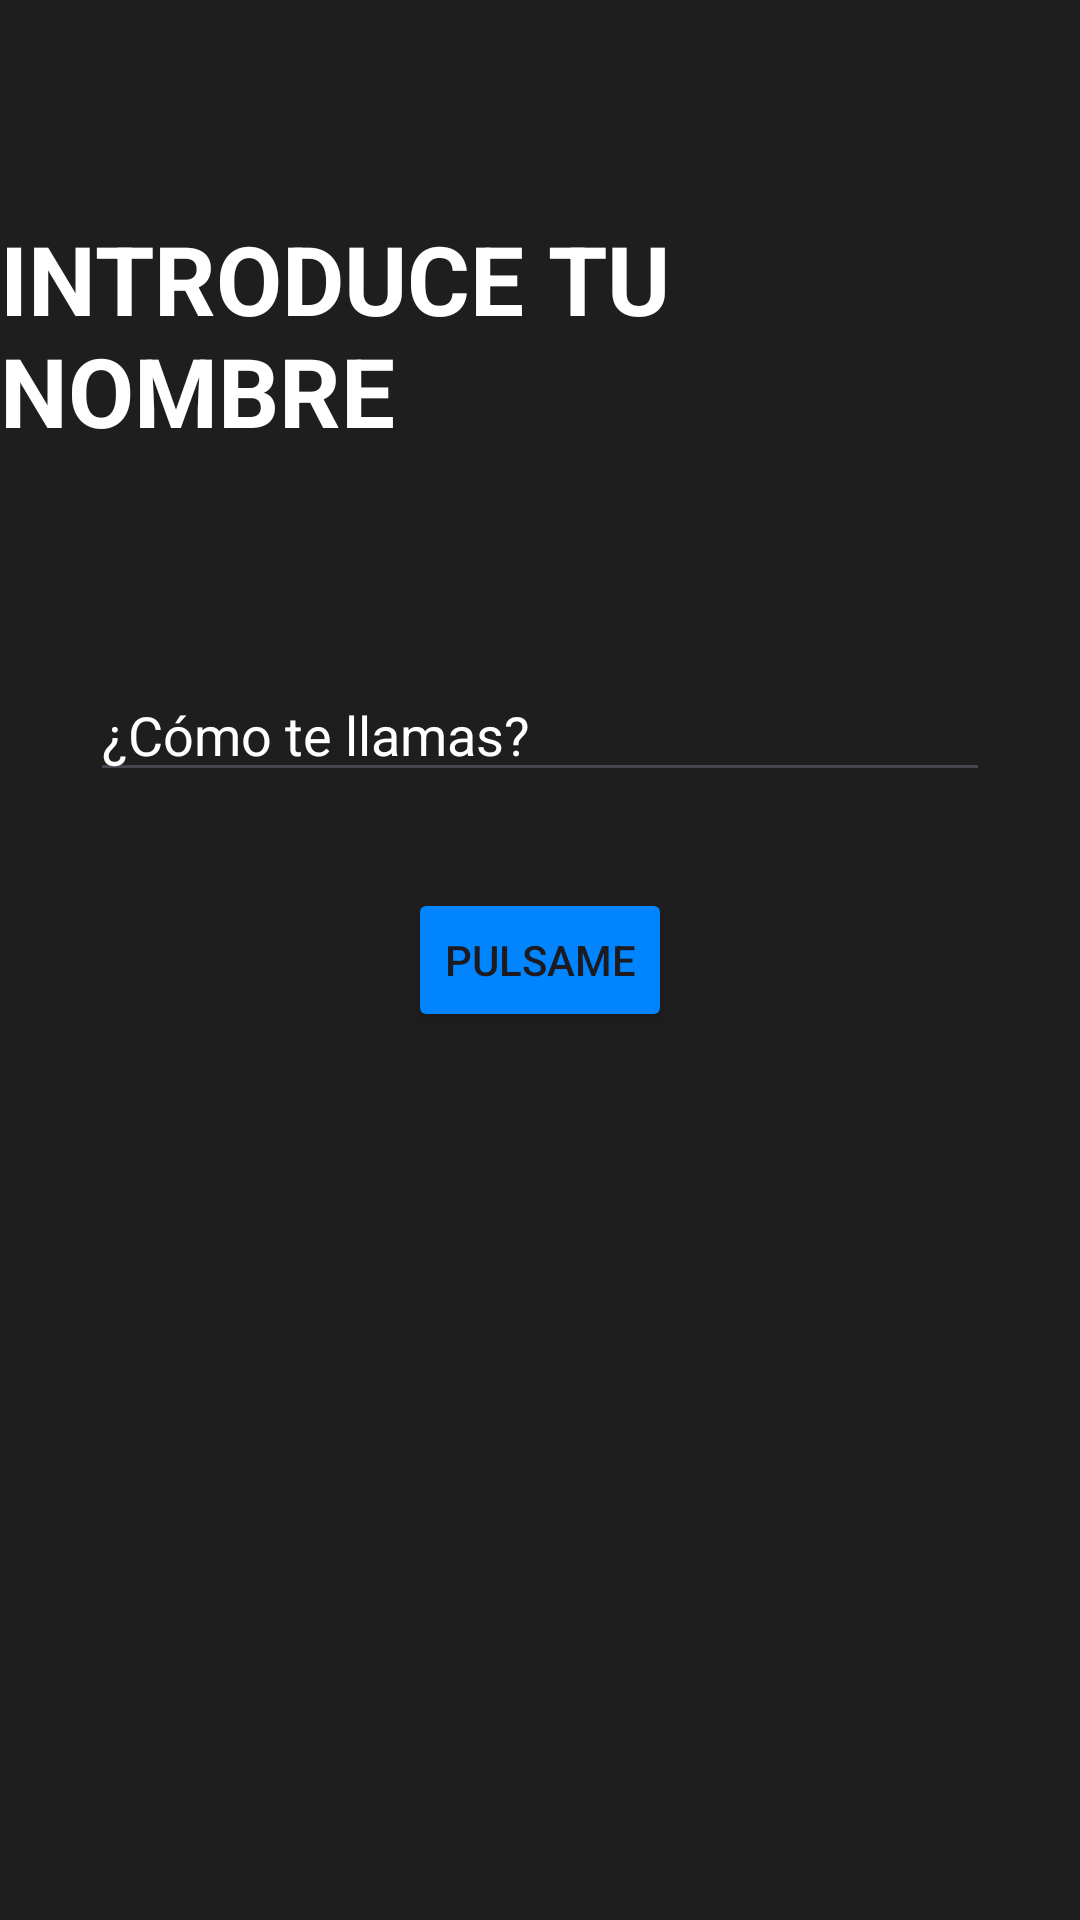

The Android layout XML behind this screen, and the referenced resources:
<!-- AndroidManifest.xml: application theme Theme.MiniHub -->
<!-- res/layout/activity_salud_app.xml -->
<?xml version="1.0" encoding="utf-8"?>
<androidx.constraintlayout.widget.ConstraintLayout xmlns:android="http://schemas.android.com/apk/res/android"
    xmlns:app="http://schemas.android.com/apk/res-auto"
    xmlns:tools="http://schemas.android.com/tools"
    android:id="@+id/main"
    android:layout_width="match_parent"
    android:layout_height="match_parent"
    android:background="@color/background_app_saludapp"
    tools:context=".saludapp.SaludAppActivity">

    <TextView
        android:layout_width="wrap_content"
        android:layout_height="wrap_content"
        android:text="@string/name"
        android:textAllCaps="true"
        android:textColor="@color/title_text_saludapp"
        android:textSize="32sp"
        android:textStyle="bold"
        app:layout_constraintBottom_toTopOf="@+id/etName"
        app:layout_constraintEnd_toEndOf="parent"
        app:layout_constraintStart_toStartOf="parent"
        app:layout_constraintTop_toTopOf="parent" />

    <EditText
        android:id="@+id/etName"
        android:layout_width="300dp"
        android:layout_height="wrap_content"
        android:layout_marginBottom="32dp"
        android:hint="@string/hint"
        android:maxLines="1"
        android:singleLine="true"
        android:textColor="@color/title_text_saludapp"
        android:textColorHint="@color/title_text_saludapp"
        app:layout_constraintBottom_toTopOf="@+id/btnStart"
        app:layout_constraintEnd_toEndOf="parent"
        app:layout_constraintStart_toStartOf="parent" />

    <Button
        android:id="@+id/btnStart"
        android:layout_width="wrap_content"
        android:layout_height="wrap_content"
        android:backgroundTint="@color/button_saludapp"
        android:text="Pulsame"
        app:layout_constraintBottom_toBottomOf="parent"
        app:layout_constraintEnd_toEndOf="parent"
        app:layout_constraintStart_toStartOf="parent"
        app:layout_constraintTop_toTopOf="parent" />

</androidx.constraintlayout.widget.ConstraintLayout>
<!-- resources referenced by this layout -->
<resources>
  <color name="background_app_saludapp">#1E1E1E</color>
  <color name="button_saludapp">#0085ff</color>
  <color name="title_text_saludapp">#FFFFFF</color>
  <string name="hint">¿Cómo te llamas?</string>
  <string name="name">Introduce tu nombre</string>
  <style name="Theme.MiniHub" parent="Base.Theme.MiniHub" />
  <style name="Base.Theme.MiniHub" parent="Theme.Material3.DayNight.NoActionBar">
          
          <item name="colorPrimary">@color/purple_500</item>
          <item name="colorPrimaryVariant">@color/purple_700</item>
          <item name="colorOnPrimary">@color/white</item>
          
          <item name="colorSecondary">@color/teal_200</item>
          <item name="colorSecondaryVariant">@color/teal_700</item>
          <item name="colorOnSecondary">@color/black</item>
          
          <item name="android:statusBarColor">?attr/colorPrimaryVariant</item>
          
      </style>
  <color name="purple_500">#9C27B0</color>
  <color name="purple_700">#7B1FA2</color>
  <color name="white">#FFFFFFFF</color>
  <color name="teal_200">#80CBC4</color>
  <color name="teal_700">#00796B</color>
  <color name="black">#FF000000</color>
</resources>
